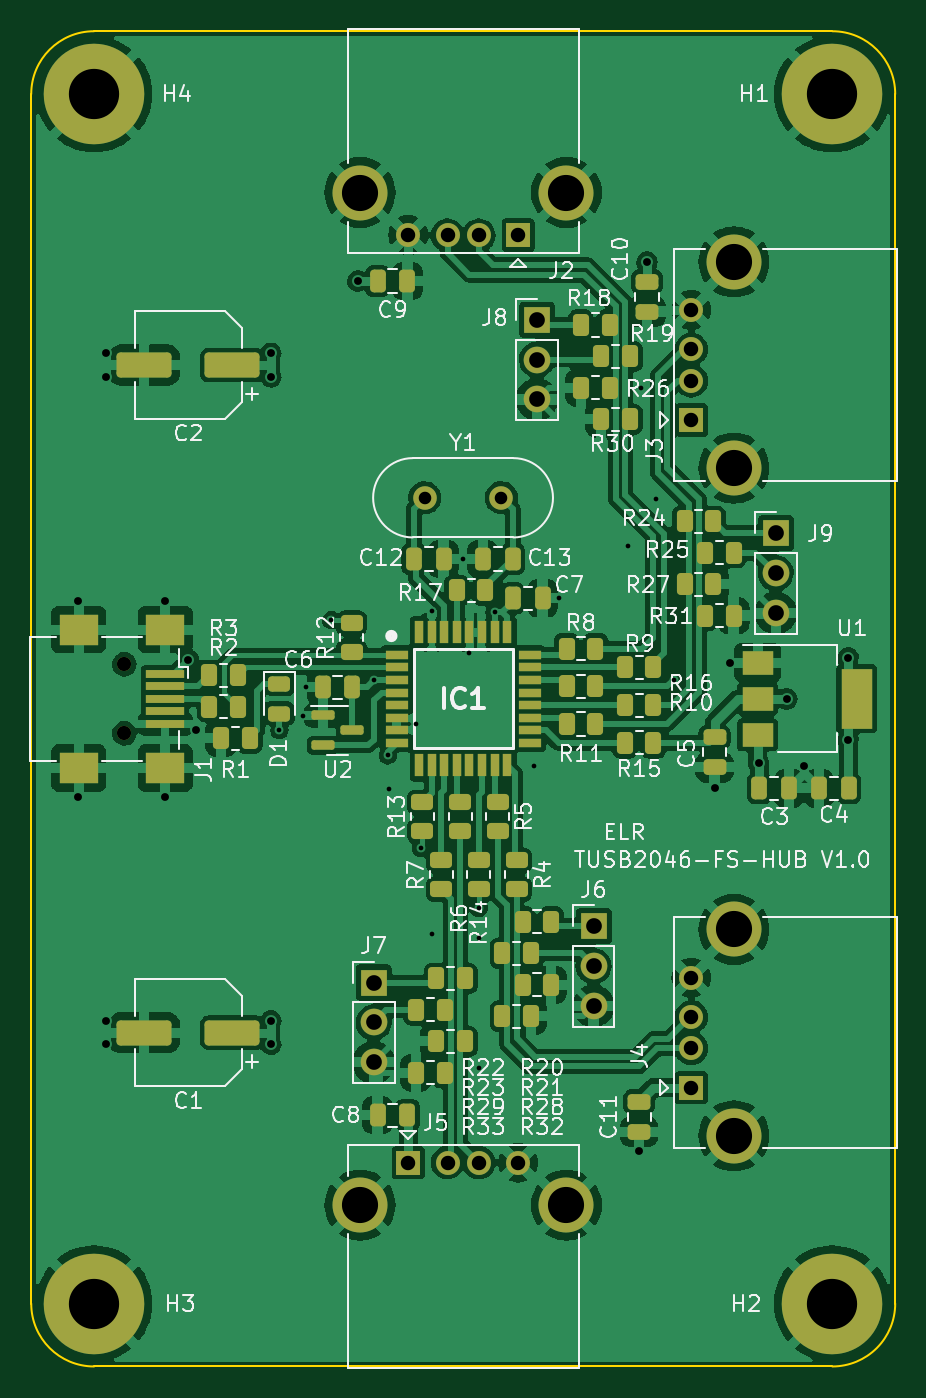
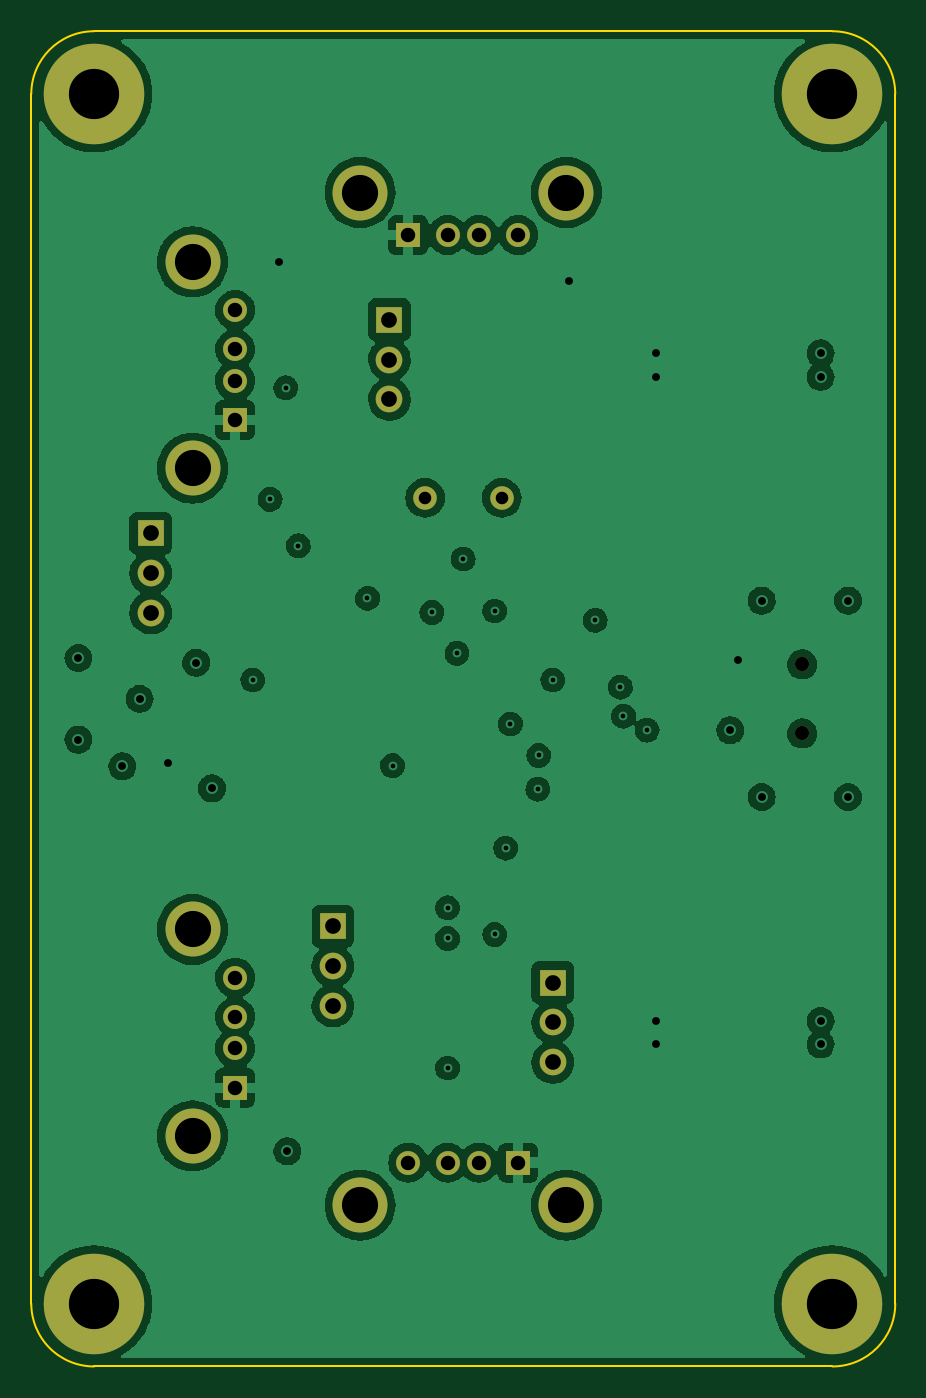
Circuit board: 11 layer files. Board 55.0 x 85.0 mm.
- bottom_copper: TUSB2046-FS-HUB-B_Cu.gbl (184956 bytes)
- bottom_mask: TUSB2046-FS-HUB-B_Mask.gbs (2124 bytes)
- paste: TUSB2046-FS-HUB-B_Paste.gbp (462 bytes)
- bottom_silk: TUSB2046-FS-HUB-B_Silkscreen.gbo (2127 bytes)
- outline: TUSB2046-FS-HUB-Edge_Cuts.gm1 (1002 bytes)
- top_copper: TUSB2046-FS-HUB-F_Cu.gtl (272660 bytes)
- top_mask: TUSB2046-FS-HUB-F_Mask.gts (8602 bytes)
- paste: TUSB2046-FS-HUB-F_Paste.gtp (6947 bytes)
- top_silk: TUSB2046-FS-HUB-F_Silkscreen.gto (74998 bytes)
- drill: TUSB2046-FS-HUB-NPTH.drl (370 bytes)
- drill: TUSB2046-FS-HUB-PTH.drl (1963 bytes)

=== bottom_copper: TUSB2046-FS-HUB-B_Cu.gbl (184956 bytes, source omitted) ===
=== bottom_mask: TUSB2046-FS-HUB-B_Mask.gbs ===
%TF.GenerationSoftware,KiCad,Pcbnew,(6.0.5)*%
%TF.CreationDate,2024-04-12T21:31:27+02:00*%
%TF.ProjectId,TUSB2046-FS-HUB,54555342-3230-4343-962d-46532d485542,rev?*%
%TF.SameCoordinates,Original*%
%TF.FileFunction,Soldermask,Bot*%
%TF.FilePolarity,Negative*%
%FSLAX46Y46*%
G04 Gerber Fmt 4.6, Leading zero omitted, Abs format (unit mm)*
G04 Created by KiCad (PCBNEW (6.0.5)) date 2024-04-12 21:31:27*
%MOMM*%
%LPD*%
G01*
G04 APERTURE LIST*
%ADD10R,1.524000X1.524000*%
%ADD11C,1.524000*%
%ADD12C,3.500000*%
%ADD13C,6.400000*%
%ADD14C,1.500000*%
%ADD15R,1.700000X1.700000*%
%ADD16O,1.700000X1.700000*%
%ADD17C,0.900000*%
G04 APERTURE END LIST*
D10*
%TO.C,J5*%
X149000000Y-122022500D03*
D11*
X151500000Y-122022500D03*
X153500000Y-122022500D03*
X156000000Y-122022500D03*
D12*
X159070000Y-124732500D03*
X145930000Y-124732500D03*
%TD*%
D13*
%TO.C,H1*%
X176000000Y-54000000D03*
%TD*%
%TO.C,H4*%
X129000000Y-54000000D03*
%TD*%
%TO.C,H3*%
X129000000Y-131000000D03*
%TD*%
D14*
%TO.C,Y1*%
X150050000Y-79700000D03*
X154930000Y-79700000D03*
%TD*%
D10*
%TO.C,J4*%
X167022500Y-117250000D03*
D11*
X167022500Y-114750000D03*
X167022500Y-112750000D03*
X167022500Y-110250000D03*
D12*
X169732500Y-107180000D03*
X169732500Y-120320000D03*
%TD*%
D13*
%TO.C,H2*%
X176000000Y-131000000D03*
%TD*%
D15*
%TO.C,J6*%
X160800000Y-106975000D03*
D16*
X160800000Y-109515000D03*
X160800000Y-112055000D03*
%TD*%
D10*
%TO.C,J2*%
X156000000Y-62977500D03*
D11*
X153500000Y-62977500D03*
X151500000Y-62977500D03*
X149000000Y-62977500D03*
D12*
X145930000Y-60267500D03*
X159070000Y-60267500D03*
%TD*%
D15*
%TO.C,J7*%
X146800000Y-110560000D03*
D16*
X146800000Y-113100000D03*
X146800000Y-115640000D03*
%TD*%
D17*
%TO.C,J1*%
X130925000Y-90300000D03*
X130925000Y-94700000D03*
%TD*%
D10*
%TO.C,J3*%
X167022500Y-74750000D03*
D11*
X167022500Y-72250000D03*
X167022500Y-70250000D03*
X167022500Y-67750000D03*
D12*
X169732500Y-77820000D03*
X169732500Y-64680000D03*
%TD*%
D15*
%TO.C,J9*%
X172400000Y-81960000D03*
D16*
X172400000Y-84500000D03*
X172400000Y-87040000D03*
%TD*%
D15*
%TO.C,J8*%
X157200000Y-68360000D03*
D16*
X157200000Y-70900000D03*
X157200000Y-73440000D03*
%TD*%
M02*

=== paste: TUSB2046-FS-HUB-B_Paste.gbp ===
%TF.GenerationSoftware,KiCad,Pcbnew,(6.0.5)*%
%TF.CreationDate,2024-04-12T21:31:27+02:00*%
%TF.ProjectId,TUSB2046-FS-HUB,54555342-3230-4343-962d-46532d485542,rev?*%
%TF.SameCoordinates,Original*%
%TF.FileFunction,Paste,Bot*%
%TF.FilePolarity,Positive*%
%FSLAX46Y46*%
G04 Gerber Fmt 4.6, Leading zero omitted, Abs format (unit mm)*
G04 Created by KiCad (PCBNEW (6.0.5)) date 2024-04-12 21:31:27*
%MOMM*%
%LPD*%
G01*
G04 APERTURE LIST*
G04 APERTURE END LIST*
M02*

=== bottom_silk: TUSB2046-FS-HUB-B_Silkscreen.gbo ===
%TF.GenerationSoftware,KiCad,Pcbnew,(6.0.5)*%
%TF.CreationDate,2024-04-12T21:31:27+02:00*%
%TF.ProjectId,TUSB2046-FS-HUB,54555342-3230-4343-962d-46532d485542,rev?*%
%TF.SameCoordinates,Original*%
%TF.FileFunction,Legend,Bot*%
%TF.FilePolarity,Positive*%
%FSLAX46Y46*%
G04 Gerber Fmt 4.6, Leading zero omitted, Abs format (unit mm)*
G04 Created by KiCad (PCBNEW (6.0.5)) date 2024-04-12 21:31:27*
%MOMM*%
%LPD*%
G01*
G04 APERTURE LIST*
%ADD10R,1.524000X1.524000*%
%ADD11C,1.524000*%
%ADD12C,3.500000*%
%ADD13C,6.400000*%
%ADD14C,1.500000*%
%ADD15R,1.700000X1.700000*%
%ADD16O,1.700000X1.700000*%
%ADD17C,0.900000*%
G04 APERTURE END LIST*
%LPC*%
D10*
%TO.C,J5*%
X149000000Y-122022500D03*
D11*
X151500000Y-122022500D03*
X153500000Y-122022500D03*
X156000000Y-122022500D03*
D12*
X159070000Y-124732500D03*
X145930000Y-124732500D03*
%TD*%
D13*
%TO.C,H1*%
X176000000Y-54000000D03*
%TD*%
%TO.C,H4*%
X129000000Y-54000000D03*
%TD*%
%TO.C,H3*%
X129000000Y-131000000D03*
%TD*%
D14*
%TO.C,Y1*%
X150050000Y-79700000D03*
X154930000Y-79700000D03*
%TD*%
D10*
%TO.C,J4*%
X167022500Y-117250000D03*
D11*
X167022500Y-114750000D03*
X167022500Y-112750000D03*
X167022500Y-110250000D03*
D12*
X169732500Y-107180000D03*
X169732500Y-120320000D03*
%TD*%
D13*
%TO.C,H2*%
X176000000Y-131000000D03*
%TD*%
D15*
%TO.C,J6*%
X160800000Y-106975000D03*
D16*
X160800000Y-109515000D03*
X160800000Y-112055000D03*
%TD*%
D10*
%TO.C,J2*%
X156000000Y-62977500D03*
D11*
X153500000Y-62977500D03*
X151500000Y-62977500D03*
X149000000Y-62977500D03*
D12*
X145930000Y-60267500D03*
X159070000Y-60267500D03*
%TD*%
D15*
%TO.C,J7*%
X146800000Y-110560000D03*
D16*
X146800000Y-113100000D03*
X146800000Y-115640000D03*
%TD*%
D17*
%TO.C,J1*%
X130925000Y-90300000D03*
X130925000Y-94700000D03*
%TD*%
D10*
%TO.C,J3*%
X167022500Y-74750000D03*
D11*
X167022500Y-72250000D03*
X167022500Y-70250000D03*
X167022500Y-67750000D03*
D12*
X169732500Y-77820000D03*
X169732500Y-64680000D03*
%TD*%
D15*
%TO.C,J9*%
X172400000Y-81960000D03*
D16*
X172400000Y-84500000D03*
X172400000Y-87040000D03*
%TD*%
D15*
%TO.C,J8*%
X157200000Y-68360000D03*
D16*
X157200000Y-70900000D03*
X157200000Y-73440000D03*
%TD*%
M02*

=== outline: TUSB2046-FS-HUB-Edge_Cuts.gm1 ===
%TF.GenerationSoftware,KiCad,Pcbnew,(6.0.5)*%
%TF.CreationDate,2024-04-12T21:31:27+02:00*%
%TF.ProjectId,TUSB2046-FS-HUB,54555342-3230-4343-962d-46532d485542,rev?*%
%TF.SameCoordinates,Original*%
%TF.FileFunction,Profile,NP*%
%FSLAX46Y46*%
G04 Gerber Fmt 4.6, Leading zero omitted, Abs format (unit mm)*
G04 Created by KiCad (PCBNEW (6.0.5)) date 2024-04-12 21:31:27*
%MOMM*%
%LPD*%
G01*
G04 APERTURE LIST*
%TA.AperFunction,Profile*%
%ADD10C,0.100000*%
%TD*%
G04 APERTURE END LIST*
D10*
X180000000Y-131000000D02*
X180000000Y-54000000D01*
X180000000Y-54000000D02*
G75*
G03*
X176000000Y-50000000I-4000000J0D01*
G01*
X125000000Y-54000000D02*
X125000000Y-131000000D01*
X129000000Y-135000000D02*
X176000000Y-135000000D01*
X129000000Y-50000000D02*
G75*
G03*
X125000000Y-54000000I0J-4000000D01*
G01*
X125000000Y-131000000D02*
G75*
G03*
X129000000Y-135000000I4000000J0D01*
G01*
X176000000Y-135000000D02*
G75*
G03*
X180000000Y-131000000I0J4000000D01*
G01*
X176000000Y-50000000D02*
X129000000Y-50000000D01*
M02*

=== top_copper: TUSB2046-FS-HUB-F_Cu.gtl (272660 bytes, source omitted) ===
=== top_mask: TUSB2046-FS-HUB-F_Mask.gts (8602 bytes, source omitted) ===
=== paste: TUSB2046-FS-HUB-F_Paste.gtp (6947 bytes, source omitted) ===
=== top_silk: TUSB2046-FS-HUB-F_Silkscreen.gto (74998 bytes, source omitted) ===
=== drill: TUSB2046-FS-HUB-NPTH.drl ===
M48
; DRILL file {KiCad (6.0.5)} date Fri Apr 12 21:33:08 2024
; FORMAT={-:-/ absolute / metric / decimal}
; #@! TF.CreationDate,2024-04-12T21:33:08+02:00
; #@! TF.GenerationSoftware,Kicad,Pcbnew,(6.0.5)
; #@! TF.FileFunction,NonPlated,1,4,NPTH
FMAT,2
METRIC
; #@! TA.AperFunction,NonPlated,NPTH,ComponentDrill
T1C0.900
%
G90
G05
T1
X130.925Y-90.3
X130.925Y-94.7
T0
M30

=== drill: TUSB2046-FS-HUB-PTH.drl ===
M48
; DRILL file {KiCad (6.0.5)} date Fri Apr 12 21:33:08 2024
; FORMAT={-:-/ absolute / metric / decimal}
; #@! TF.CreationDate,2024-04-12T21:33:08+02:00
; #@! TF.GenerationSoftware,Kicad,Pcbnew,(6.0.5)
; #@! TF.FileFunction,Plated,1,4,PTH
FMAT,2
METRIC
; #@! TA.AperFunction,Plated,PTH,ViaDrill
T1C0.300
; #@! TA.AperFunction,Plated,PTH,ViaDrill
T2C0.500
; #@! TA.AperFunction,Plated,PTH,ComponentDrill
T3C0.800
; #@! TA.AperFunction,Plated,PTH,ComponentDrill
T4C0.920
; #@! TA.AperFunction,Plated,PTH,ComponentDrill
T5C1.000
; #@! TA.AperFunction,Plated,PTH,ComponentDrill
T6C2.300
; #@! TA.AperFunction,Plated,PTH,ComponentDrill
T7C3.200
%
G90
G05
T1
X140.8Y-94.5
X142.3Y-93.6
X142.5Y-91.75
X144.1Y-87.5
X146.8Y-91.3
X147.7Y-96.1
X147.75Y-98.25
X149.5Y-94.1
X149.8Y-102.0
X150.5Y-86.9
X150.5Y-107.5
X152.5Y-83.6
X152.9Y-89.6
X153.5Y-105.8
X153.5Y-107.75
X153.5Y-116.0
X154.5Y-87.0
X157.0Y-96.75
X158.6Y-86.1
X163.0Y-82.75
X163.8Y-72.7
X164.8Y-79.8
X165.9Y-91.3
T2
X128.0Y-86.25
X128.0Y-98.75
X129.75Y-70.5
X129.75Y-72.0
X129.75Y-113.0
X129.75Y-114.5
X133.5Y-86.25
X133.5Y-98.75
X135.0Y-90.0
X135.5Y-94.5
X140.25Y-70.5
X140.25Y-72.0
X140.25Y-113.0
X140.25Y-114.5
X145.8Y-65.9
X163.7Y-121.3
X164.2Y-64.7
X168.5Y-98.2
X169.5Y-90.2
X171.3Y-96.6
X173.1Y-92.5
X174.2Y-96.8
X177.0Y-89.9
X177.0Y-95.1
T3
X150.05Y-79.7
X154.93Y-79.7
T4
X149.0Y-62.977
X149.0Y-122.022
X151.5Y-62.977
X151.5Y-122.022
X153.5Y-62.977
X153.5Y-122.022
X156.0Y-62.977
X156.0Y-122.022
X167.022Y-67.75
X167.022Y-70.25
X167.022Y-72.25
X167.022Y-74.75
X167.022Y-110.25
X167.022Y-112.75
X167.022Y-114.75
X167.022Y-117.25
T5
X146.8Y-110.56
X146.8Y-113.1
X146.8Y-115.64
X157.2Y-68.36
X157.2Y-70.9
X157.2Y-73.44
X160.8Y-106.975
X160.8Y-109.515
X160.8Y-112.055
X172.4Y-81.96
X172.4Y-84.5
X172.4Y-87.04
T6
X145.93Y-60.267
X145.93Y-124.732
X159.07Y-60.267
X159.07Y-124.732
X169.732Y-64.68
X169.732Y-77.82
X169.732Y-107.18
X169.732Y-120.32
T7
X129.0Y-54.0
X129.0Y-131.0
X176.0Y-54.0
X176.0Y-131.0
T0
M30

